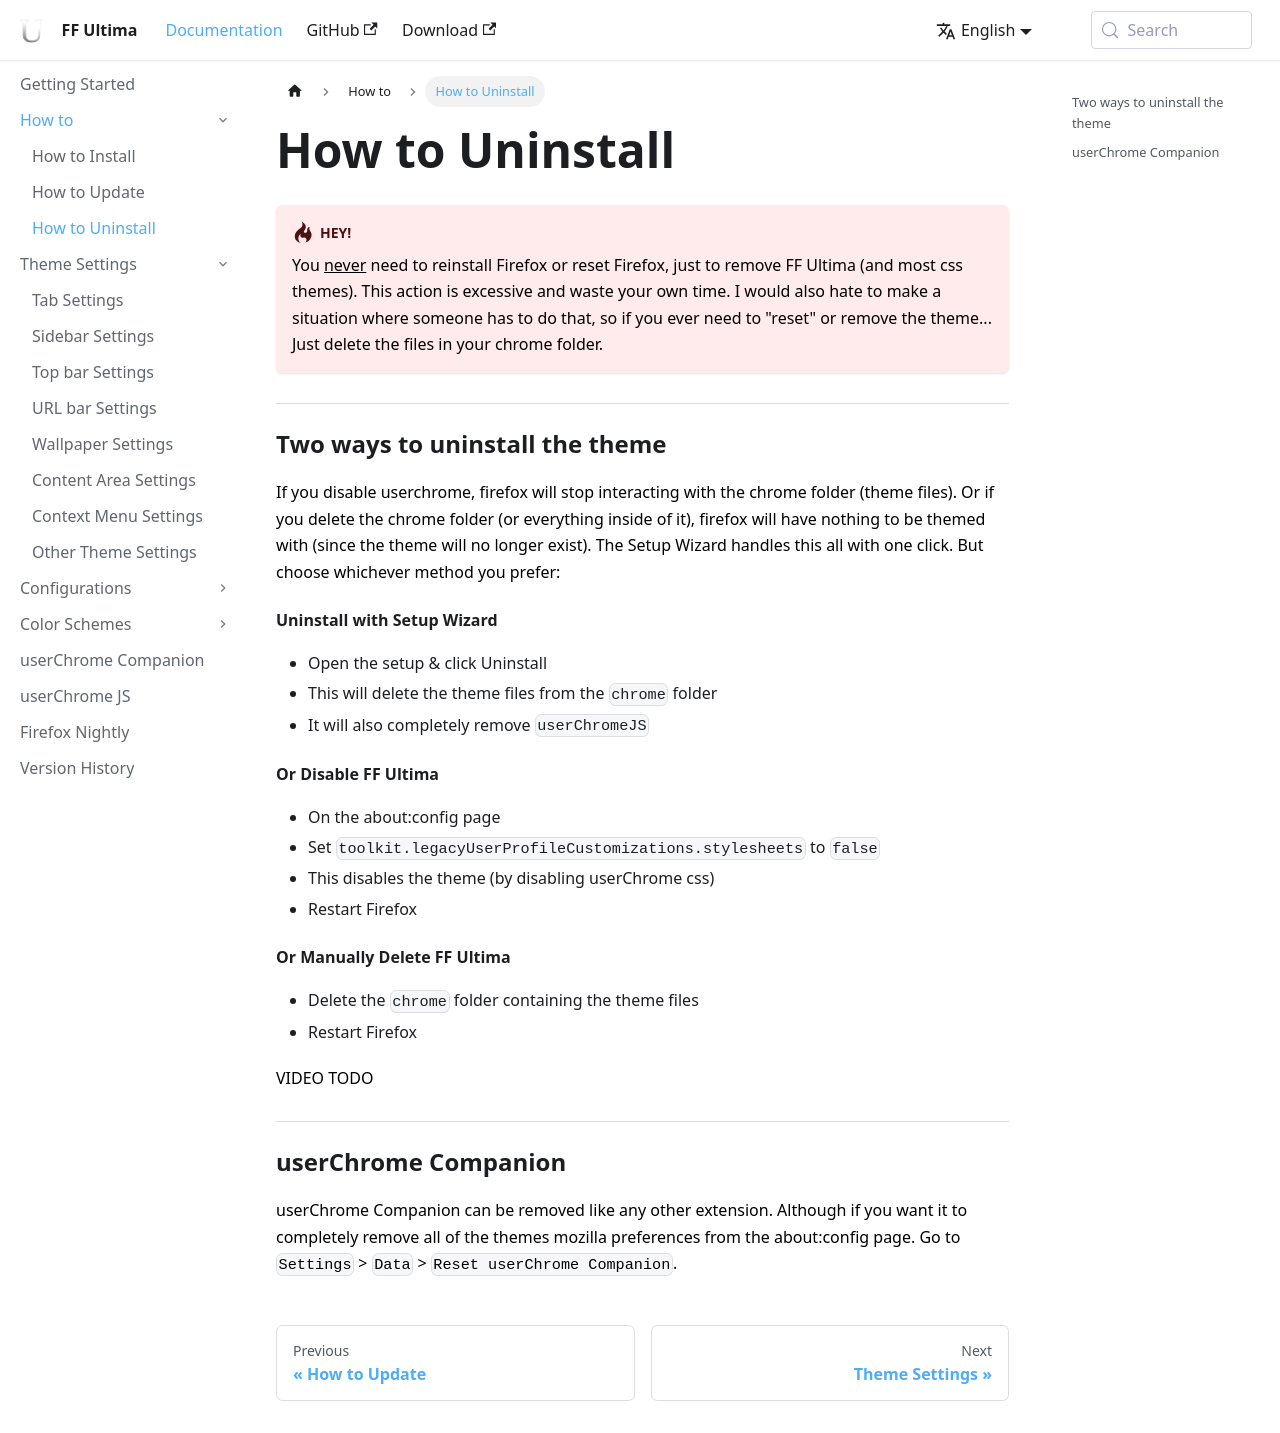

repository: ff-ultima/ff-ultima.github.io · page: docs/how-to/how-to-uninstall.html · generator: docusaurus

---
sidebar_position: 4
description: Ways to uninstall FF Ultima
---

# How to Uninstall

:::danger Hey!

You <ins>never</ins> need to reinstall Firefox or reset Firefox, just to remove FF Ultima (and most css themes). This action is excessive and waste your own time. I would also hate to make a situation where someone has to do that, so if you ever need to "reset" or remove the theme... Just delete the files in your chrome folder.

:::

### Two ways to uninstall the theme

If you disable userchrome, firefox will stop interacting with the chrome folder (theme files). Or if you delete the chrome folder (or everything inside of it), firefox will have nothing to be themed with (since the theme will no longer exist). The Setup Wizard handles this all with one click. But choose whichever method you prefer: 

#### Uninstall with Setup Wizard
   - Open the setup & click Uninstall
   - This will delete the theme files from the `chrome` folder
   - It will also completely remove `userChromeJS`

#### Or Disable FF Ultima
   - On the about:config page
   - Set `toolkit.legacyUserProfileCustomizations.stylesheets` to `false`
   - This disables the theme (by disabling userChrome css)
   - Restart Firefox

#### Or Manually Delete FF Ultima
   - Delete the `chrome` folder containing the theme files
   - Restart Firefox

VIDEO TODO

### userChrome Companion

userChrome Companion can be removed like any other extension. Although if you want it to completely remove all of the themes mozilla preferences from the about:config page. Go to `Settings` > `Data` > `Reset userChrome Companion`.
